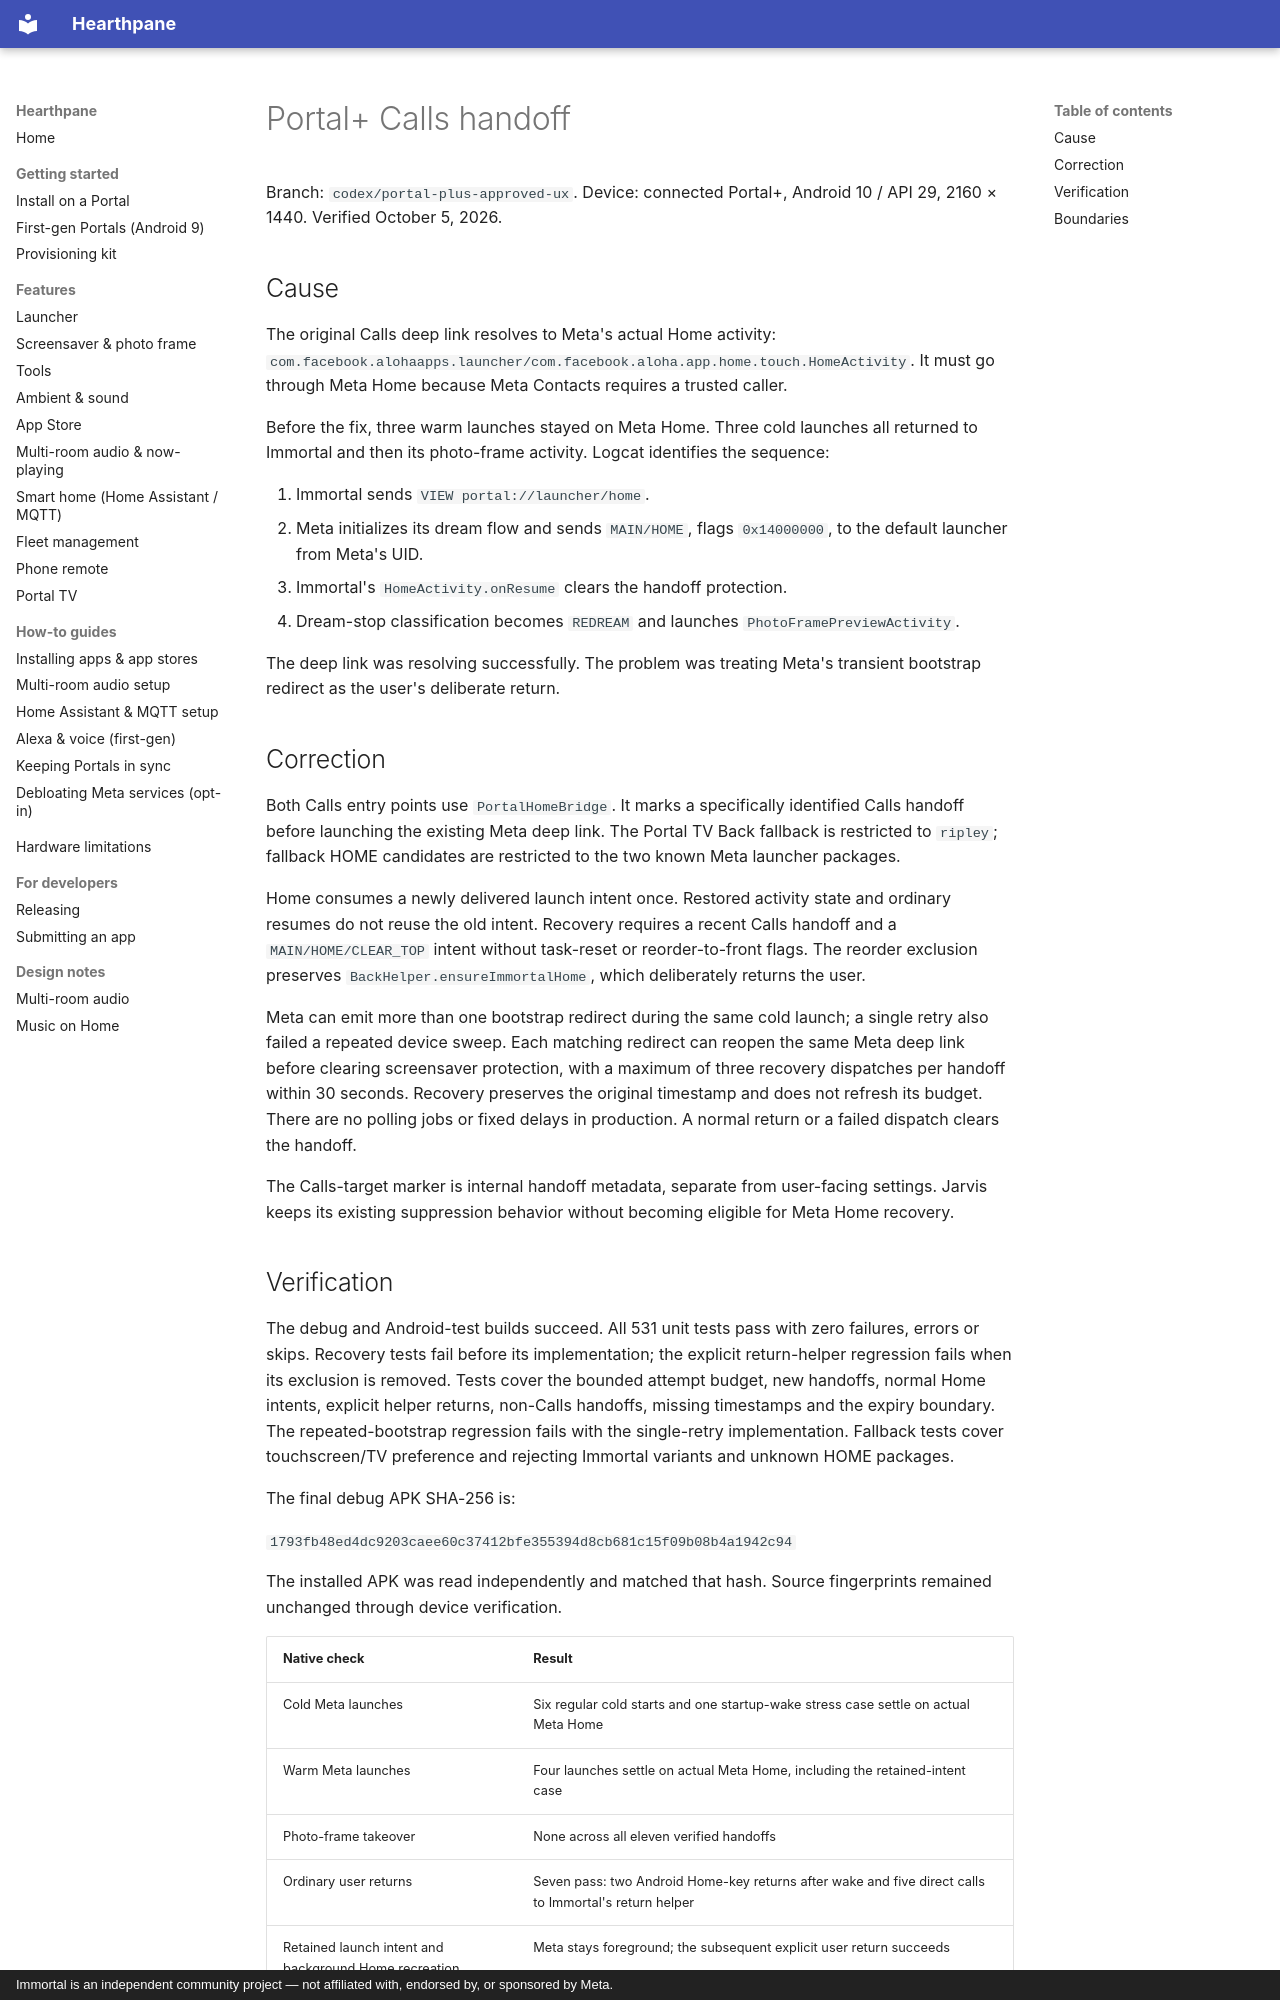

repository: rlchandani/portal-prime · page: design/portal-plus-calls-handoff/index.html · generator: mkdocs · copyright: Immortal is an independent community project — not affiliated with, endorsed by, or sponsored by Meta.

# Portal+ Calls handoff

Branch: `codex/portal-plus-approved-ux`. Device: connected Portal+,
Android 10 / API 29, 2160 × 1440. Verified October 5, 2026.

## Cause

The original Calls deep link resolves to Meta's actual Home activity:
`com.facebook.alohaapps.launcher/com.facebook.aloha.app.home.touch.HomeActivity`.
It must go through Meta Home because Meta Contacts requires a trusted caller.

Before the fix, three warm launches stayed on Meta Home. Three cold launches
all returned to Immortal and then its photo-frame activity. Logcat identifies
the sequence:

1. Immortal sends `VIEW portal://launcher/home`.
2. Meta initializes its dream flow and sends `MAIN/HOME`, flags `0x14000000`,
   to the default launcher from Meta's UID.
3. Immortal's `HomeActivity.onResume` clears the handoff protection.
4. Dream-stop classification becomes `REDREAM` and launches
   `PhotoFramePreviewActivity`.

The deep link was resolving successfully. The problem was treating Meta's
transient bootstrap redirect as the user's deliberate return.

## Correction

Both Calls entry points use `PortalHomeBridge`. It marks a specifically
identified Calls handoff before launching the existing Meta deep link. The
Portal TV Back fallback is restricted to `ripley`; fallback HOME candidates
are restricted to the two known Meta launcher packages.

Home consumes a newly delivered launch intent once. Restored activity state
and ordinary resumes do not reuse the old intent. Recovery requires a recent
Calls handoff and a `MAIN/HOME/CLEAR_TOP` intent without task-reset or
reorder-to-front flags. The reorder exclusion preserves
`BackHelper.ensureImmortalHome`, which deliberately returns the user.

Meta can emit more than one bootstrap redirect during the same cold launch;
a single retry also failed a repeated device sweep. Each matching redirect
can reopen the same Meta deep link before clearing screensaver protection,
with a maximum of three recovery dispatches per handoff within 30 seconds.
Recovery preserves the original timestamp and does not refresh its budget.
There are no polling jobs or fixed delays in production. A normal return or a
failed dispatch clears the handoff.

The Calls-target marker is internal handoff metadata, separate from
user-facing settings. Jarvis keeps its existing suppression behavior without
becoming eligible for Meta Home recovery.
